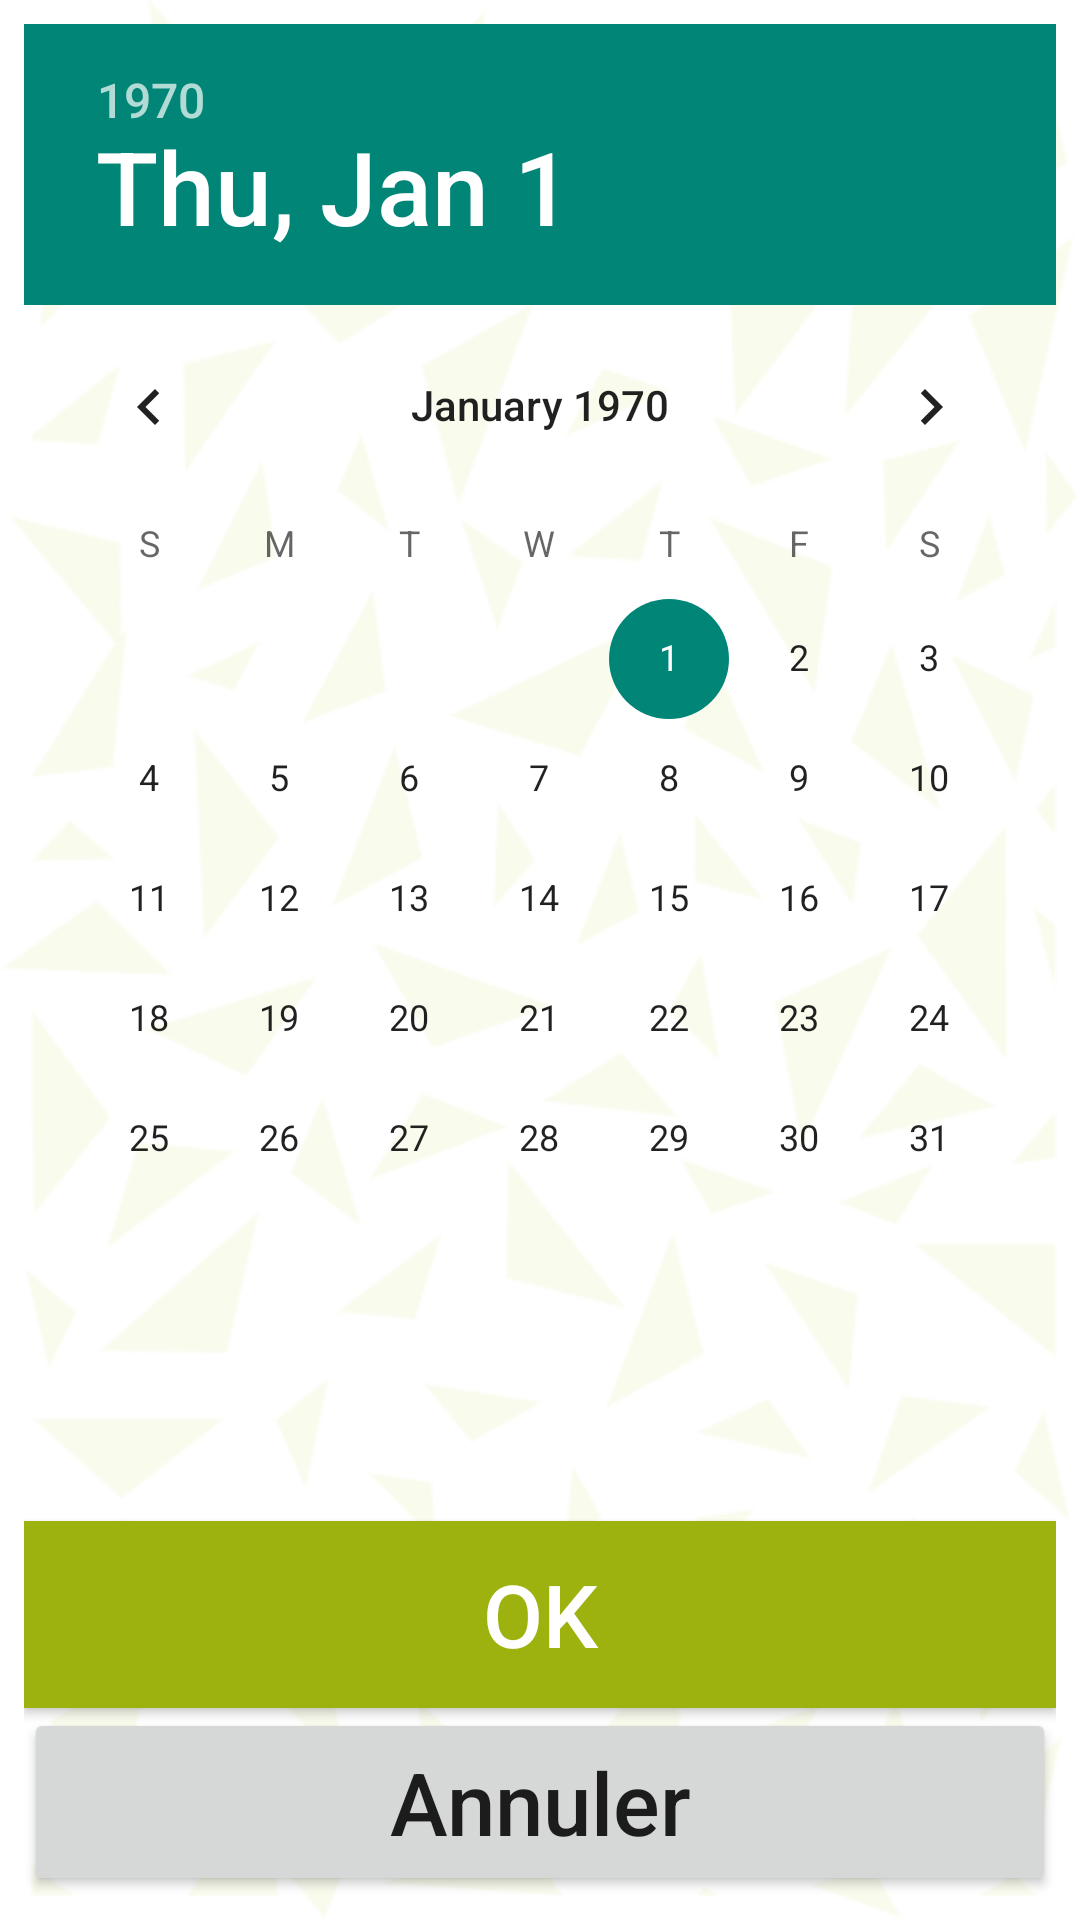

Produce the Android XML layout that renders to this screen, including the resource entries it uses.
<!-- AndroidManifest.xml: application theme AppTheme -->
<!-- res/layout/datetimepicker.xml -->
<?xml version="1.0" encoding="utf-8"?>
<LinearLayout
    xmlns:android="http://schemas.android.com/apk/res/android"
    android:orientation="vertical"
    android:layout_width="match_parent"
    android:padding="8dp"
    android:layout_height="match_parent">

    <DatePicker
        android:id="@+id/date_picker"
        android:layout_width="match_parent"
        android:calendarViewShown="true"

        android:spinnersShown="false"
        android:layout_weight="4"
        android:layout_height="0dp" />


    <Button
        android:id="@+id/date_time_set"
        android:layout_weight="0.5"
        android:layout_width="match_parent"
        android:text="OK"
        android:textAllCaps="false"
        android:textColor="@color/colorWhite"
        android:textSize="29dp"
        android:background="@color/colorGreenDark"
        android:layout_height="0dp" />
    <Button
        android:id="@+id/btn_cancel"
        android:layout_weight="0.5"
        android:layout_width="match_parent"
        android:textSize="29dp"
        android:textAllCaps="false"
        android:text="Annuler"
        android:layout_height="0dp" />

</LinearLayout>
<!-- resources referenced by this layout -->
<resources>
  <color name="colorGreenDark">#9db20e</color>
  <color name="colorWhite">#FFFFFF</color>
  <style name="AppTheme" parent="Theme.AppCompat.Light.DarkActionBar">
          
  
          <item name="android:windowBackground">@drawable/trame</item>
          <item name="android:windowNoTitle">true</item>
          <item name="windowNoTitle">true</item>
          <item name="windowActionBar">false</item>
      </style>
  <!-- drawable trame: png bitmap (drawable, 19803 bytes) -->
</resources>
